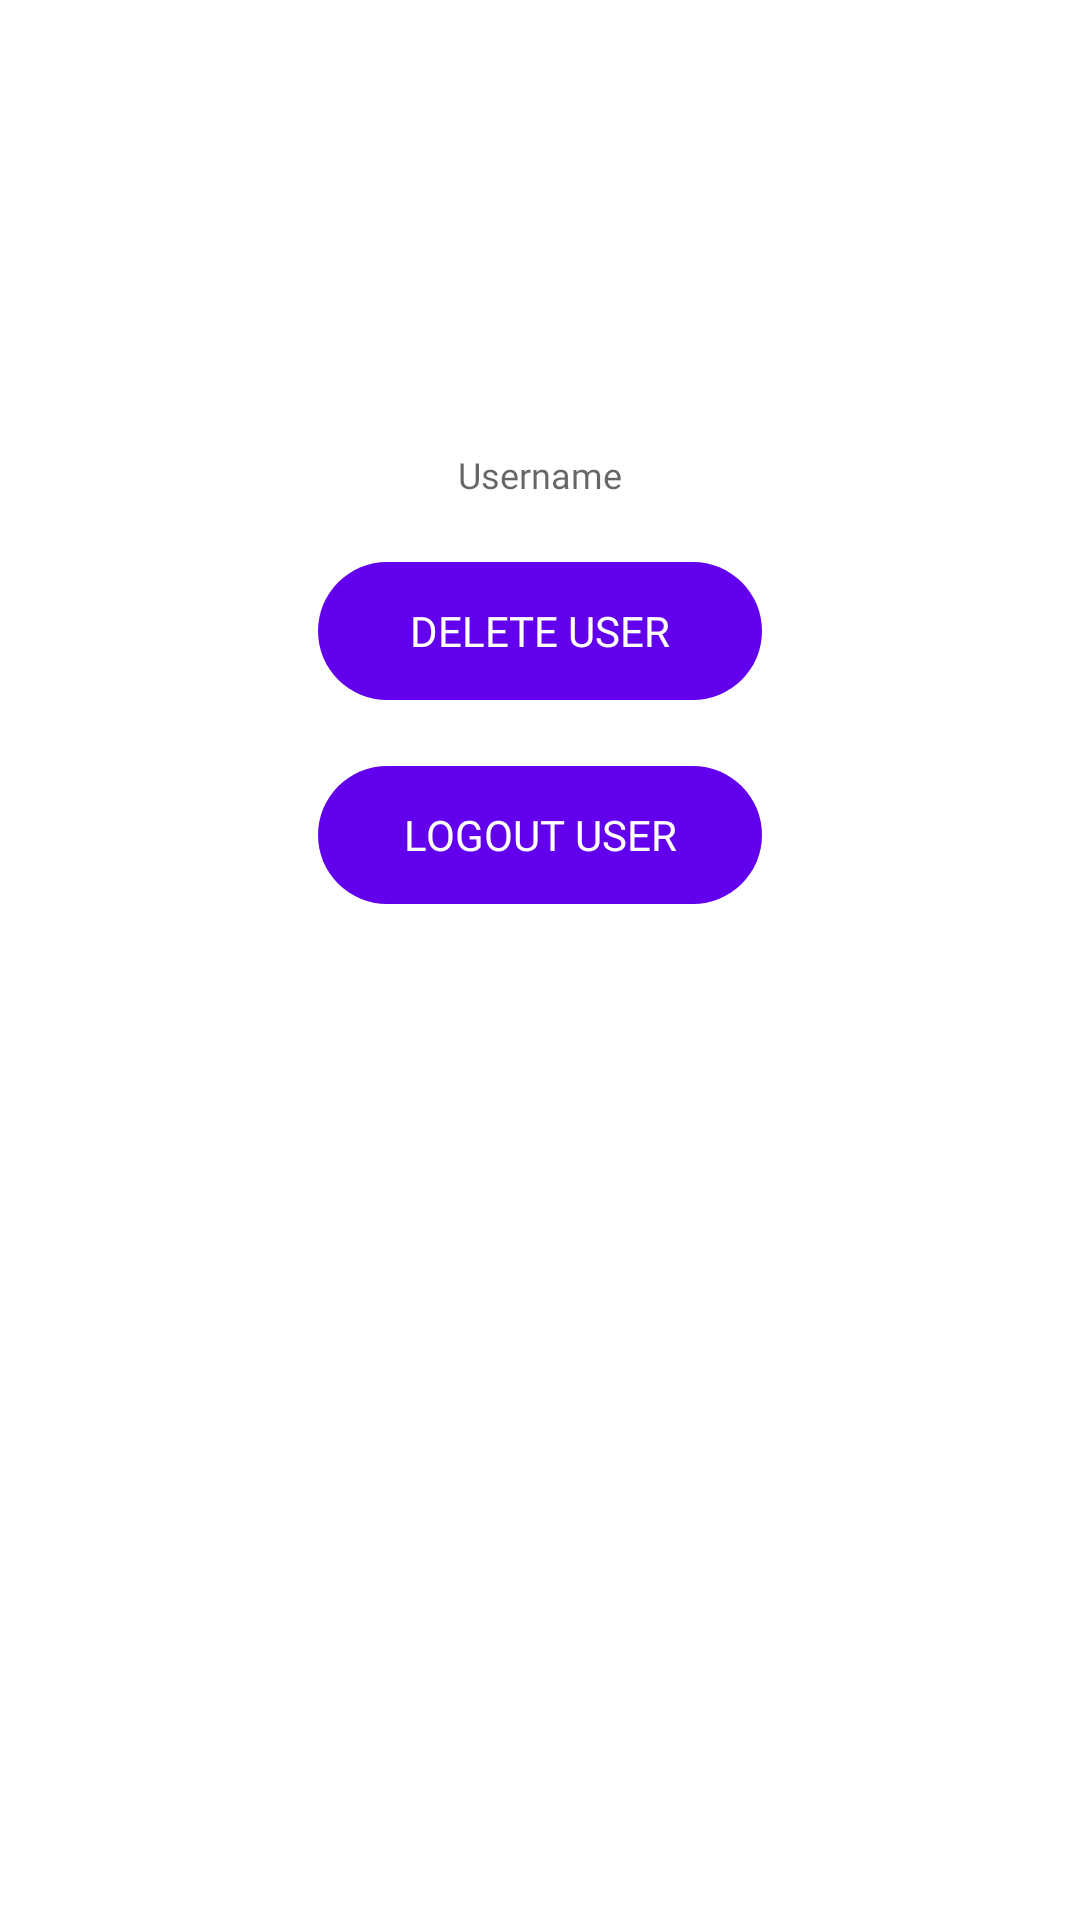

The Android layout XML behind this screen, and the referenced resources:
<!-- AndroidManifest.xml: application theme Theme.LoginPage1 -->
<!-- res/layout/activity_main.xml -->
<?xml version="1.0" encoding="utf-8"?>
<RelativeLayout xmlns:android="http://schemas.android.com/apk/res/android"
    xmlns:app="http://schemas.android.com/apk/res-auto"
    android:layout_width="match_parent"
    android:layout_height="match_parent"
    android:orientation="vertical">

    <androidx.constraintlayout.widget.ConstraintLayout
        android:layout_width="match_parent"
        android:layout_height="wrap_content">

        <ImageView
            android:id="@+id/ivProfilePhoto"
            android:layout_width="150dp"
            android:layout_height="150dp"
            android:src="@drawable/ic_user"
            app:layout_constraintEnd_toEndOf="parent"
            app:layout_constraintStart_toStartOf="parent"
            app:layout_constraintTop_toTopOf="parent" />

        <androidx.appcompat.widget.AppCompatTextView
            android:id="@+id/editTextUsername"
            android:layout_width="match_parent"
            android:layout_height="wrap_content"
            android:layout_marginStart="10dp"
            android:layout_marginEnd="10dp"
            android:fontFamily="@font/medium"
            android:gravity="center"
            android:hint="@string/username_text"
            android:textSize="12sp"
            app:layout_constraintEnd_toEndOf="parent"
            app:layout_constraintStart_toStartOf="parent"
            app:layout_constraintTop_toBottomOf="@+id/ivProfilePhoto" />


        <Button
            android:id="@+id/buttonDelete"
            style="@style/ButtonTheme"
            android:layout_width="wrap_content"
            android:layout_height="wrap_content"
            android:layout_marginTop="@dimen/_20dp"
            android:text="@string/delete"
            app:layout_constraintEnd_toEndOf="parent"
            app:layout_constraintStart_toStartOf="parent"
            app:layout_constraintTop_toBottomOf="@+id/editTextUsername" />

        <Button
            android:id="@+id/buttonLogout"
            style="@style/ButtonTheme"
            android:layout_width="wrap_content"
            android:layout_height="wrap_content"
            android:layout_marginTop="@dimen/_20dp"
            android:text="@string/logout_user"
            app:layout_constraintEnd_toEndOf="parent"
            app:layout_constraintStart_toStartOf="parent"
            app:layout_constraintTop_toBottomOf="@+id/buttonDelete" />

    </androidx.constraintlayout.widget.ConstraintLayout>

</RelativeLayout>
<!-- resources referenced by this layout -->
<resources>
  <dimen name="_20dp">20dp</dimen>
  <string name="delete">Delete User</string>
  <string name="logout_user">Logout User</string>
  <string name="username_text">Username</string>
  <style name="ButtonTheme">
          <item name="android:textColor">@color/white</item>
          <item name="android:background">@drawable/button_gradiant</item>
          <item name="android:layout_height">@dimen/button_height</item>
          <item name="fontFamily">@font/medium</item>
          <item name="android:textSize">14sp</item>
          <item name="android:minWidth">150dp</item>
      </style>
  <style name="Theme.LoginPage1" parent="Theme.MaterialComponents.DayNight.DarkActionBar">
          
          <item name="colorPrimary">@color/purple_500</item>
          <item name="colorPrimaryVariant">@color/purple_700</item>
          <item name="colorOnPrimary">@color/white</item>
          
          <item name="colorSecondary">@color/teal_200</item>
          <item name="colorSecondaryVariant">@color/teal_700</item>
          <item name="colorOnSecondary">@color/black</item>
          
          <item name="android:statusBarColor">?attr/colorPrimaryVariant</item>
          
      </style>
  <!-- drawable button_gradiant (drawable) -->
  <?xml version="1.0" encoding="utf-8"?>
  <selector xmlns:android="http://schemas.android.com/apk/res/android">
      <item>
          <shape android:shape="rectangle">
              <gradient android:angle="90" android:endColor="@color/colorPrimary" android:startColor="@color/colorPrimary" android:type="linear" />
              <stroke android:width="2dp" android:color="@android:color/transparent" />
              <corners android:radius="25dp" />
          </shape>
      </item>
  </selector>
  <dimen name="button_height">50dp</dimen>
  <!-- not gathered from this repository: default colours our renderer supplied (Android Studio template values) -->
  <color name="purple_500">#FF6200EE</color>
  <color name="purple_700">#FF3700B3</color>
  <color name="teal_200">#FF03DAC5</color>
  <color name="teal_700">#FF018786</color>
  <color name="black">#FF000000</color>
  <color name="white">#FFFFFFFF</color>
  <color name="colorPrimary">#FF6200EE</color>
</resources>
